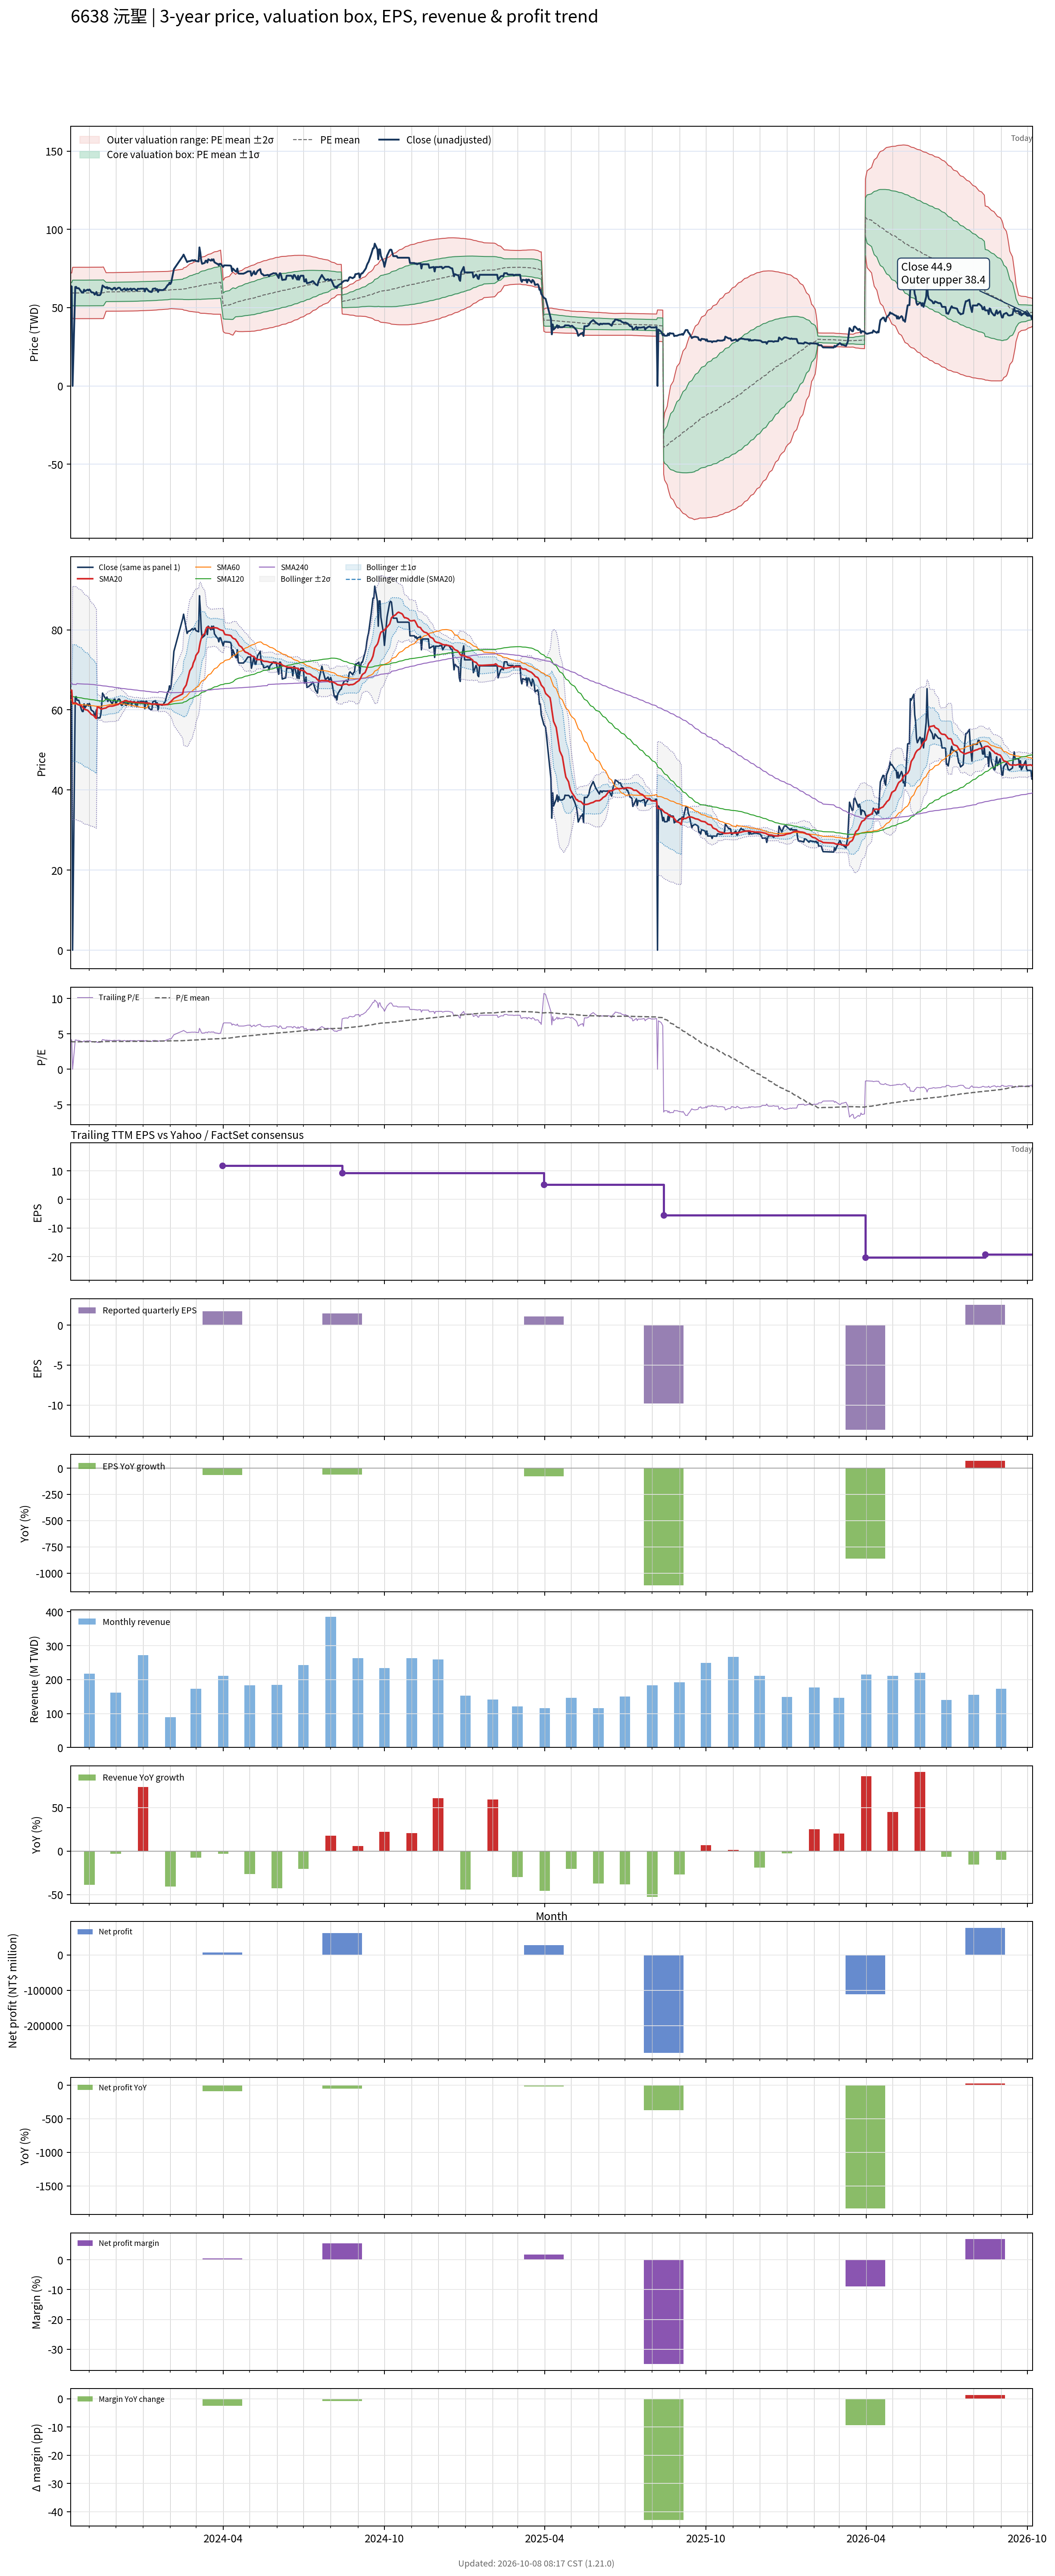

The data file committed next to this chart (first rows):
# chart-version: skill-stock-dynamic-val…
date, close, available_date, period_end, eps, ttm_eps, pe, pe_mean, pe_std, price_m2, price_m1, price_mean, price_p1, price_p2, forward_eps, forward_pe, forward_pe_mean, forward_pe_std, forward_price_m2, forward_price_m1, forward_price_mean, forward_price_p1, forward_price_p2, sma20
2023-10-11, 63.8, 2023-08-14, 2023-06-30, 0.96, 15.31, 4.167, 3.913, 0.4004, 47.65, 53.78, 59.92, 66.05, 72.18, , , , , , , , , , 64.92
2023-10-12, 63.5, 2023-08-14, 2023-06-30, 0.96, 15.31, 4.148, 3.913, 0.4002, 47.66, 53.78, 59.91, 66.04, 72.17, , , , , , , , , , 64.91
2023-10-13, 0.000000, 2023-08-14, 2023-06-30, 0.96, 15.31, 0.000000, 3.878, 0.5358, 42.97, 51.17, 59.38, 67.58, 75.78, , , , , , , , , , 61.73
2023-10-16, 63.2, 2023-08-14, 2023-06-30, 0.96, 15.31, 4.128, 3.878, 0.5357, 42.97, 51.17, 59.37, 67.58, 75.78, , , , , , , , , , 61.7
2023-10-17, 63.3, 2023-08-14, 2023-06-30, 0.96, 15.31, 4.135, 3.878, 0.5357, 42.97, 51.17, 59.38, 67.58, 75.78, , , , , , , , , , 61.69
2023-10-18, 62.4, 2023-08-14, 2023-06-30, 0.96, 15.31, 4.076, 3.878, 0.5357, 42.97, 51.17, 59.38, 67.58, 75.78, , , , , , , , , , 61.53
2023-10-19, 62.4, 2023-08-14, 2023-06-30, 0.96, 15.31, 4.076, 3.879, 0.536, 42.98, 51.18, 59.39, 67.6, 75.8, , , , , , , , , , 61.34
2023-10-20, 62.4, 2023-08-14, 2023-06-30, 0.96, 15.31, 4.076, 3.879, 0.5361, 42.98, 51.19, 59.39, 67.6, 75.81, , , , , , , , , , 61.26
2023-10-23, 60.1, 2023-08-14, 2023-06-30, 0.96, 15.31, 3.926, 3.879, 0.536, 42.98, 51.18, 59.39, 67.59, 75.8, , , , , , , , , , 61.05
2023-10-24, 59.6, 2023-08-14, 2023-06-30, 0.96, 15.31, 3.893, 3.878, 0.5359, 42.97, 51.17, 59.38, 67.58, 75.79, , , , , , , , , , 60.78
2023-10-25, 59.6, 2023-08-14, 2023-06-30, 0.96, 15.31, 3.893, 3.878, 0.5359, 42.96, 51.17, 59.37, 67.57, 75.78, , , , , , , , , , 60.51
2023-10-26, 61.5, 2023-08-14, 2023-06-30, 0.96, 15.31, 4.017, 3.879, 0.536, 42.97, 51.18, 59.38, 67.59, 75.79, , , , , , , , , , 60.32
2023-10-27, 60.5, 2023-08-14, 2023-06-30, 0.96, 15.31, 3.952, 3.879, 0.536, 42.97, 51.18, 59.38, 67.59, 75.8, , , , , , , , , , 60.1
2023-10-30, 61.5, 2023-08-14, 2023-06-30, 0.96, 15.31, 4.017, 3.879, 0.536, 42.97, 51.18, 59.38, 67.59, 75.8, , , , , , , , , , 59.92
2023-10-31, 61, 2023-08-14, 2023-06-30, 0.96, 15.31, 3.984, 3.879, 0.5361, 42.97, 51.18, 59.38, 67.59, 75.8, , , , , , , , , , 59.69
2023-11-01, 61.6, 2023-08-14, 2023-06-30, 0.96, 15.31, 4.024, 3.88, 0.5362, 42.98, 51.19, 59.4, 67.61, 75.82, , , , , , , , , , 59.45
2023-11-02, 61.1, 2023-08-14, 2023-06-30, 0.96, 15.31, 3.991, 3.881, 0.5363, 42.99, 51.21, 59.42, 67.63, 75.84, , , , , , , , , , 59.22
2023-11-03, 60, 2023-08-14, 2023-06-30, 0.96, 15.31, 3.919, 3.881, 0.5363, 43, 51.21, 59.42, 67.63, 75.84, , , , , , , , , , 58.91
2023-11-06, 59.5, 2023-08-14, 2023-06-30, 0.96, 15.31, 3.886, 3.881, 0.5363, 43, 51.21, 59.42, 67.63, 75.84, , , , , , , , , , 58.59
2023-11-07, 58.3, 2023-08-14, 2023-06-30, 0.96, 15.31, 3.808, 3.881, 0.5363, 43, 51.21, 59.42, 67.63, 75.85, , , , , , , , , , 58.27
2023-11-08, 58.9, 2023-08-14, 2023-06-30, 0.96, 15.31, 3.847, 3.882, 0.5363, 43.01, 51.22, 59.43, 67.64, 75.85, , , , , , , , , , 58.02
2023-11-09, 60, 2023-08-14, 2023-06-30, 0.96, 15.31, 3.919, 3.882, 0.5363, 43.02, 51.23, 59.44, 67.65, 75.86, , , , , , , , , , 57.84
2023-11-10, 58, 2023-08-14, 2023-06-30, 0.96, 15.31, 3.788, 3.882, 0.5363, 43.02, 51.23, 59.44, 67.65, 75.86, , , , , , , , , , 60.74
2023-11-13, 58, 2023-08-14, 2023-06-30, 0.96, 15.31, 3.788, 3.882, 0.5363, 43.01, 51.22, 59.43, 67.65, 75.86, , , , , , , , , , 60.48
2023-11-14, 58.8, 2023-08-14, 2023-06-30, 0.96, 15.31, 3.841, 3.882, 0.5363, 43.01, 51.22, 59.43, 67.64, 75.85, , , , , , , , , , 60.26
2023-11-15, 61.2, 2023-08-14, 2023-06-30, 0.96, 15.31, 3.997, 3.883, 0.5364, 43.02, 51.24, 59.45, 67.66, 75.87, , , , , , , , , , 60.2
2023-11-16, 64.2, 2023-08-14, 2023-06-30, 0.96, 15.31, 4.193, 3.886, 0.5372, 43.04, 51.27, 59.49, 67.71, 75.94, , , , , , , , , , 60.29
2023-11-17, 63.7, 2023-08-14, 2023-06-30, 0.96, 15.31, 4.161, 3.887, 0.5377, 43.05, 51.28, 59.51, 67.75, 75.98, , , , , , , , , , 60.35
2023-11-20, 62.6, 2023-08-14, 2023-06-30, 0.96, 15.31, 4.089, 3.921, 0.4016, 47.74, 53.89, 60.04, 66.19, 72.33, , , , , , , , , , 60.48
2023-11-21, 63.2, 2023-08-14, 2023-06-30, 0.96, 15.31, 4.128, 3.922, 0.4018, 47.74, 53.89, 60.04, 66.19, 72.35, , , , , , , , , , 60.66
2023-11-22, 62.1, 2023-08-14, 2023-06-30, 0.96, 15.31, 4.056, 3.922, 0.4019, 47.74, 53.89, 60.05, 66.2, 72.35, , , , , , , , , , 60.78
2023-11-23, 62.7, 2023-08-14, 2023-06-30, 0.96, 15.31, 4.095, 3.923, 0.4022, 47.75, 53.91, 60.06, 66.22, 72.38, , , , , , , , , , 60.84
2023-11-24, 62.5, 2023-08-14, 2023-06-30, 0.96, 15.31, 4.082, 3.923, 0.4022, 47.75, 53.91, 60.06, 66.22, 72.38, , , , , , , , , , 60.95
2023-11-27, 61.5, 2023-08-14, 2023-06-30, 0.96, 15.31, 4.017, 3.923, 0.402, 47.75, 53.9, 60.06, 66.21, 72.37, , , , , , , , , , 60.95
2023-11-28, 62.1, 2023-08-14, 2023-06-30, 0.96, 15.31, 4.056, 3.923, 0.4022, 47.75, 53.91, 60.07, 66.22, 72.38, , , , , , , , , , 61
2023-11-29, 62.6, 2023-08-14, 2023-06-30, 0.96, 15.31, 4.089, 3.924, 0.4024, 47.76, 53.92, 60.08, 66.24, 72.4, , , , , , , , , , 61.05
2023-11-30, 62.7, 2023-08-14, 2023-06-30, 0.96, 15.31, 4.095, 3.925, 0.4026, 47.76, 53.93, 60.09, 66.25, 72.42, , , , , , , , , , 61.13
2023-12-01, 61.5, 2023-08-14, 2023-06-30, 0.96, 15.31, 4.017, 3.925, 0.4027, 47.77, 53.93, 60.1, 66.26, 72.43, , , , , , , , , , 61.2
2023-12-04, 62.7, 2023-08-14, 2023-06-30, 0.96, 15.31, 4.095, 3.926, 0.403, 47.77, 53.94, 60.11, 66.28, 72.45, , , , , , , , , , 61.37
2023-12-05, 62.7, 2023-08-14, 2023-06-30, 0.96, 15.31, 4.095, 3.928, 0.4033, 47.78, 53.96, 60.13, 66.31, 72.48, , , , , , , , , , 61.59
2023-12-06, 62.4, 2023-08-14, 2023-06-30, 0.96, 15.31, 4.076, 3.929, 0.4035, 47.79, 53.97, 60.15, 66.33, 72.51, , , , , , , , , , 61.76
2023-12-07, 61.3, 2023-08-14, 2023-06-30, 0.96, 15.31, 4.004, 3.929, 0.4035, 47.79, 53.97, 60.15, 66.32, 72.5, , , , , , , , , , 61.83
2023-12-08, 61.1, 2023-08-14, 2023-06-30, 0.96, 15.31, 3.991, 3.929, 0.4035, 47.8, 53.98, 60.15, 66.33, 72.51, , , , , , , , , , 61.98
2023-12-11, 62.3, 2023-08-14, 2023-06-30, 0.96, 15.31, 4.069, 3.931, 0.4037, 47.82, 54, 60.18, 66.36, 72.54, , , , , , , , , , 62.2
2023-12-12, 61.2, 2023-08-14, 2023-06-30, 0.96, 15.31, 3.997, 3.931, 0.4037, 47.82, 54, 60.18, 66.36, 72.54, , , , , , , , , , 62.31
2023-12-13, 61.1, 2023-08-14, 2023-06-30, 0.96, 15.31, 3.991, 3.931, 0.4038, 47.82, 54, 60.18, 66.37, 72.55, , , , , , , , , , 62.31
2023-12-14, 62.2, 2023-08-14, 2023-06-30, 0.96, 15.31, 4.063, 3.932, 0.4039, 47.83, 54.01, 60.2, 66.38, 72.56, , , , , , , , , , 62.21
2023-12-15, 61.4, 2023-08-14, 2023-06-30, 0.96, 15.31, 4.01, 3.932, 0.404, 47.83, 54.02, 60.2, 66.39, 72.57, , , , , , , , , , 62.09
2023-12-18, 62.2, 2023-08-14, 2023-06-30, 0.96, 15.31, 4.063, 3.933, 0.4042, 47.85, 54.03, 60.22, 66.41, 72.6, , , , , , , , , , 62.08
2023-12-19, 61, 2023-08-14, 2023-06-30, 0.96, 15.31, 3.984, 3.934, 0.4041, 47.86, 54.05, 60.24, 66.42, 72.61, , , , , , , , , , 61.97
2023-12-20, 61.9, 2023-08-14, 2023-06-30, 0.96, 15.31, 4.043, 3.935, 0.4043, 47.87, 54.06, 60.25, 66.43, 72.62, , , , , , , , , , 61.95
2023-12-21, 62, 2023-08-14, 2023-06-30, 0.96, 15.31, 4.05, 3.937, 0.4043, 47.89, 54.08, 60.27, 66.46, 72.65, , , , , , , , , , 61.92
2023-12-22, 62.1, 2023-08-14, 2023-06-30, 0.96, 15.31, 4.056, 3.938, 0.4044, 47.91, 54.1, 60.29, 66.49, 72.68, , , , , , , , , , 61.9
2023-12-25, 60.8, 2023-08-14, 2023-06-30, 0.96, 15.31, 3.971, 3.939, 0.4043, 47.93, 54.12, 60.31, 66.5, 72.69, , , , , , , , , , 61.87
2023-12-26, 62.1, 2023-08-14, 2023-06-30, 0.96, 15.31, 4.056, 3.941, 0.4043, 47.96, 54.15, 60.34, 66.53, 72.72, , , , , , , , , , 61.87
2023-12-27, 62, 2023-08-14, 2023-06-30, 0.96, 15.31, 4.05, 3.943, 0.4042, 48, 54.18, 60.37, 66.56, 72.75, , , , , , , , , , 61.84
2023-12-28, 61.9, 2023-08-14, 2023-06-30, 0.96, 15.31, 4.043, 3.945, 0.4041, 48.03, 54.22, 60.4, 66.59, 72.78, , , , , , , , , , 61.8
2023-12-29, 62.1, 2023-08-14, 2023-06-30, 0.96, 15.31, 4.056, 3.948, 0.404, 48.07, 54.25, 60.44, 66.62, 72.81, , , , , , , , , , 61.83
2024-01-02, 62.1, 2023-08-14, 2023-06-30, 0.96, 15.31, 4.056, 3.95, 0.4038, 48.11, 54.29, 60.47, 66.66, 72.84, , , , , , , , , , 61.8
... 668 more rows
